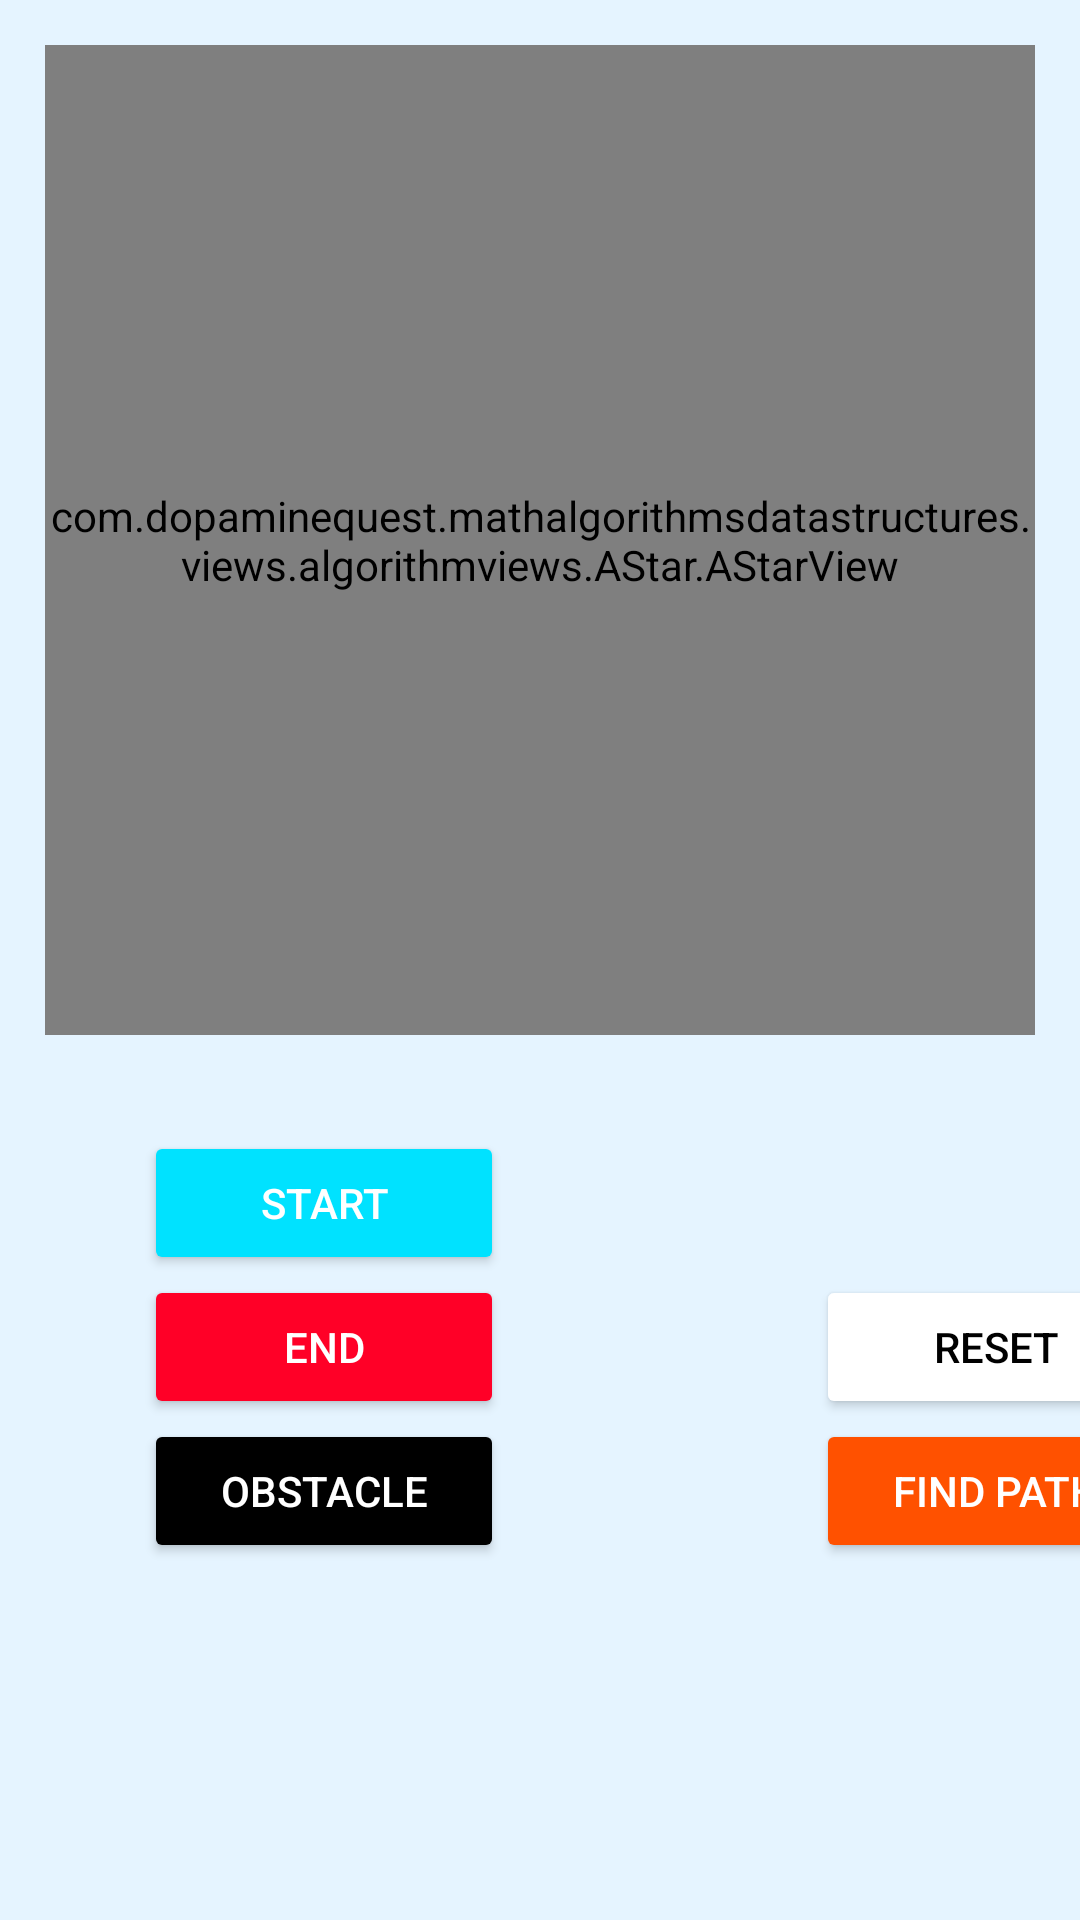

Layout XML and referenced resources for this Android screen:
<!-- AndroidManifest.xml: application theme AppTheme -->
<!-- res/layout/activity_a_star.xml -->
<?xml version="1.0" encoding="utf-8"?>
<androidx.constraintlayout.widget.ConstraintLayout xmlns:android="http://schemas.android.com/apk/res/android"
    xmlns:app="http://schemas.android.com/apk/res-auto"
    xmlns:tools="http://schemas.android.com/tools"
    android:layout_width="match_parent"
    android:layout_height="match_parent"
    android:background="@color/offwhite"
    tools:context=".activities.algorithmactivities.AStarActivity">

    <com.dopaminequest.mathalgorithmsdatastructures.views.algorithmviews.AStar.AStarView
        android:id="@+id/AStarView"
        android:layout_width="match_parent"
        android:layout_height="0dp"
        android:layout_marginRight="15dp"
        android:layout_marginLeft="15dp"
        android:layout_marginTop="15dp"
        app:layout_constraintDimensionRatio="1:1"
        app:layout_constraintEnd_toEndOf="parent"
        app:layout_constraintHeight_percent="0.5"
        app:layout_constraintHorizontal_bias="0.488"
        app:layout_constraintStart_toStartOf="parent"
        app:layout_constraintTop_toTopOf="parent" />

    <Button
        android:id="@+id/reset"
        android:layout_width="120dp"
        android:layout_height="wrap_content"
        android:layout_marginStart="272dp"
        android:layout_marginTop="80dp"
        android:insetTop="0dp"
        android:insetBottom="0dp"
        android:text="Reset"
        android:textColor="@android:color/black"
        app:backgroundTint="@android:color/white"
        app:cornerRadius="0dp"
        app:layout_constraintStart_toStartOf="parent"
        app:layout_constraintTop_toBottomOf="@+id/AStarView" />

    <Button
        android:id="@+id/start"
        android:layout_width="120dp"
        android:layout_height="wrap_content"
        android:layout_marginStart="48dp"
        android:layout_marginTop="32dp"
        android:insetTop="0dp"
        android:insetBottom="0dp"
        android:text="Start"
        android:textColor="@android:color/white"
        app:backgroundTint="@color/blue"
        app:cornerRadius="0dp"
        app:layout_constraintStart_toStartOf="parent"
        app:layout_constraintTop_toBottomOf="@+id/AStarView" />

    <Button
        android:id="@+id/blocked"
        android:layout_width="120dp"
        android:layout_height="wrap_content"
        android:layout_marginStart="48dp"
        android:insetTop="0dp"
        android:insetBottom="0dp"
        android:text="Obstacle"
        android:textColor="@android:color/white"
        app:backgroundTint="@color/black"
        app:cornerRadius="0dp"
        app:layout_constraintStart_toStartOf="parent"
        app:layout_constraintTop_toBottomOf="@+id/end" />

    <Button
        android:id="@+id/end"
        android:layout_width="120dp"
        android:layout_height="wrap_content"
        android:layout_marginStart="48dp"
        android:insetTop="0dp"
        android:insetBottom="0dp"
        android:text="End"
        android:textColor="@android:color/white"
        app:backgroundTint="@color/red"
        app:cornerRadius="0dp"
        app:layout_constraintStart_toStartOf="parent"
        app:layout_constraintTop_toBottomOf="@+id/start" />

    <Button
        android:id="@+id/find_path"
        android:layout_width="120dp"
        android:layout_height="wrap_content"
        android:layout_marginStart="272dp"
        android:insetTop="0dp"
        android:insetBottom="0dp"
        android:text="Find Path"
        android:textColor="@android:color/white"
        app:backgroundTint="@color/orange"
        app:cornerRadius="0dp"
        app:layout_constraintStart_toStartOf="parent"
        app:layout_constraintTop_toBottomOf="@+id/reset" />

</androidx.constraintlayout.widget.ConstraintLayout>
<!-- resources referenced by this layout -->
<resources>
  <color name="black">#000000</color>
  <color name="blue">#00E2FF</color>
  <color name="offwhite">#E5F4FF</color>
  <color name="orange">#FF5100</color>
  <color name="red">#FF0027</color>
  <style name="AppTheme" parent="Theme.MaterialComponents.Light.NoActionBar">
          
          <item name="colorPrimary">@color/mainMenuBtnColor</item>
          <item name="colorPrimaryDark">@color/mainMenuBtnColor</item>
          <item name="colorAccent">@color/colorAccent</item>
          <item name="android:windowFullscreen">true</item>
      </style>
  <color name="mainMenuBtnColor">#4CAF50</color>
  <color name="colorAccent">#D81B60</color>
</resources>
